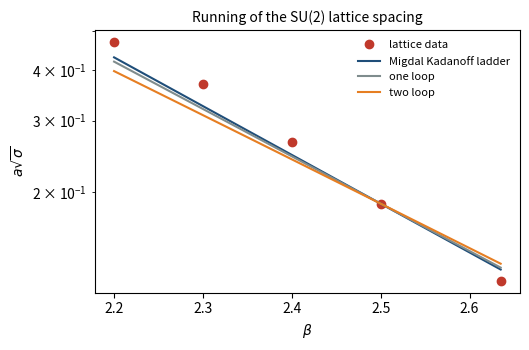

Source code (Python): (Note: this script raises an exception after producing the figure.)
# Compare Migdal Kadanoff ladder running with SU(2) string tension data (Wilson action).
import numpy as np, matplotlib; matplotlib.use("Agg"); import matplotlib.pyplot as plt
beta=np.array([2.2,2.3,2.4,2.5,2.635]); asig=np.array([0.4690,0.3690,0.2660,0.1871,0.1207])
N=2; b0=11*N/(48*np.pi**2); b1=34*N**2/(3*(16*np.pi**2)**2)
def two_loop(b): g2=4*N/(2*b) if False else 2*N/b; return (b0*g2)**(-b1/(2*b0**2))*np.exp(-1/(2*b0*g2))
one=lambda b: np.exp(-b/(4*N*b0)*1.0)  # exp(-1/(2 b0 g^2)) with g^2=2N/b
mk=lambda b: 2.0**(-b/0.25)            # one halving of a per Delta beta = 1/4
slope_data=np.polyfit(beta,np.log(asig),1)[0]
loc=np.diff(np.log(asig))/np.diff(beta)
print("fit slope",slope_data,"local",loc)
print("MK slope",-np.log(2)/0.25,"one loop",-1/(4*N*b0))
bb=np.linspace(2.2,2.635,50)
for f,n in [(one,"one"),(two_loop,"two")]:
    print(n,"local slope at 2.5",(np.log(f(2.51))-np.log(f(2.49)))/0.02)
fig,ax=plt.subplots(figsize=(5.4,3.6))
ax.semilogy(beta,asig,'o',color='#c0392b',label='lattice data')
for f,c,l in [(mk,'#1f4e79','Migdal Kadanoff ladder'),(one,'#7f8c8d','one loop'),(two_loop,'#e67e22','two loop')]:
    ax.semilogy(bb,f(bb)*asig[3]/f(2.5),color=c,label=l)
ax.set_xlabel(r'$\beta$'); ax.set_ylabel(r'$a\sqrt{\sigma}$'); ax.legend(frameon=False,fontsize=8)
ax.set_title('Running of the SU(2) lattice spacing',fontsize=10)
fig.tight_layout(); fig.savefig('figures/scaling_test.pdf')
